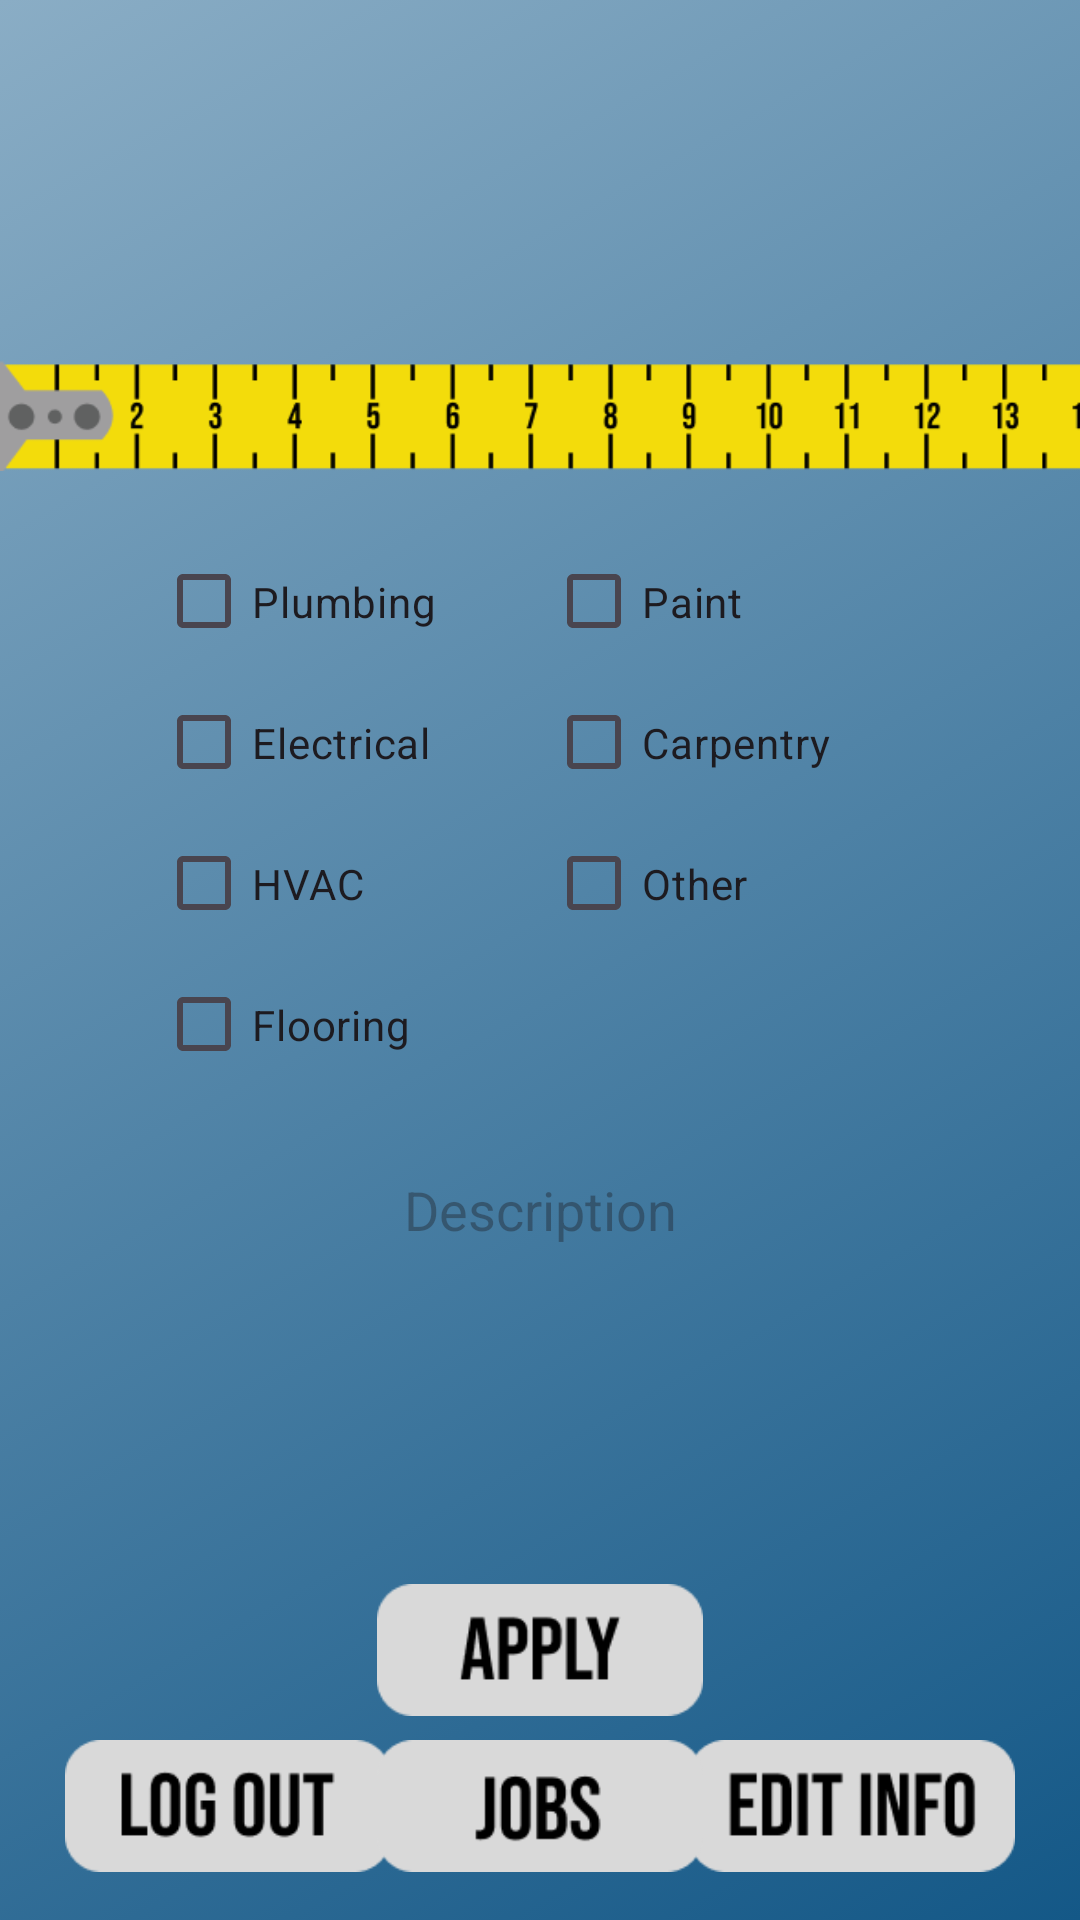

Android layout source for this screen:
<!-- AndroidManifest.xml: application theme Theme.Homework04_Program01 -->
<!-- res/layout/activity_handyman_profile.xml -->
<?xml version="1.0" encoding="utf-8"?>
<androidx.constraintlayout.widget.ConstraintLayout xmlns:android="http://schemas.android.com/apk/res/android"
    xmlns:app="http://schemas.android.com/apk/res-auto"
    xmlns:tools="http://schemas.android.com/tools"
    android:layout_width="match_parent"
    android:layout_height="match_parent"
    tools:context=".HandymanProfile"
    android:background="@drawable/gradient_background">

    <ImageView
        android:id="@+id/imageView36"
        android:layout_width="155dp"
        android:layout_height="75dp"
        android:layout_marginStart="16dp"
        app:layout_constraintBottom_toTopOf="@+id/imageView31"
        app:layout_constraintStart_toStartOf="parent"
        app:layout_constraintTop_toTopOf="parent"
        app:layout_constraintVertical_bias="0.484"
        app:srcCompat="@drawable/logo_handyman" />

    <ImageView
        android:id="@+id/imageView37"
        android:layout_width="415dp"
        android:layout_height="61dp"
        android:layout_marginTop="108dp"
        app:layout_constraintStart_toStartOf="parent"
        app:layout_constraintTop_toTopOf="parent"
        app:srcCompat="@drawable/tape_measure" />

    <EditText
        android:id="@+id/et_v_hp_description"
        android:layout_width="303dp"
        android:layout_height="231dp"
        android:layout_marginTop="16dp"
        android:ems="10"
        android:gravity="center|top"
        android:hint="Description"
        android:inputType="textMultiLine"
        android:lines="9"
        android:maxLines="9"
        android:minLines="5"
        android:scrollbars="vertical"
        app:layout_constraintEnd_toEndOf="parent"
        app:layout_constraintHorizontal_bias=".5"
        app:layout_constraintStart_toStartOf="parent"
        app:layout_constraintTop_toBottomOf="@+id/checkBox_v_hp_flooring" />

    <CheckBox
        android:id="@+id/checkBox_v_hp_plumbing"
        android:layout_width="126dp"
        android:layout_height="47dp"
        android:layout_marginStart="52dp"
        android:layout_marginTop="8dp"
        android:text="Plumbing"
        app:layout_constraintStart_toStartOf="parent"
        app:layout_constraintTop_toBottomOf="@+id/imageView37" />

    <CheckBox
        android:id="@+id/checkBox_v_hp_paint"
        android:layout_width="126dp"
        android:layout_height="47dp"
        android:layout_marginTop="8dp"
        android:layout_marginEnd="52dp"
        android:text="Paint"
        app:layout_constraintEnd_toEndOf="parent"
        app:layout_constraintTop_toBottomOf="@+id/imageView37" />

    <CheckBox
        android:id="@+id/checkBox_v_hp_electrical"
        android:layout_width="126dp"
        android:layout_height="47dp"
        android:text="Electrical"
        app:layout_constraintStart_toStartOf="@+id/checkBox_v_hp_plumbing"
        app:layout_constraintTop_toBottomOf="@+id/checkBox_v_hp_plumbing" />

    <CheckBox
        android:id="@+id/checkBox_v_hp_other"
        android:layout_width="126dp"
        android:layout_height="47dp"
        android:text="Other"
        app:layout_constraintEnd_toEndOf="@+id/checkBox_v_hp_carpentry"
        app:layout_constraintTop_toBottomOf="@+id/checkBox_v_hp_carpentry" />

    <CheckBox
        android:id="@+id/checkBox_v_hp_hvac"
        android:layout_width="126dp"
        android:layout_height="47dp"
        android:text="HVAC"
        app:layout_constraintStart_toStartOf="@+id/checkBox_v_hp_electrical"
        app:layout_constraintTop_toBottomOf="@+id/checkBox_v_hp_electrical" />

    <CheckBox
        android:id="@+id/checkBox_v_hp_flooring"
        android:layout_width="126dp"
        android:layout_height="47dp"
        android:text="Flooring"
        app:layout_constraintStart_toStartOf="@+id/checkBox_v_hp_hvac"
        app:layout_constraintTop_toBottomOf="@+id/checkBox_v_hp_hvac" />

    <CheckBox
        android:id="@+id/checkBox_v_hp_carpentry"
        android:layout_width="126dp"
        android:layout_height="47dp"
        android:text="Carpentry"
        app:layout_constraintEnd_toEndOf="@+id/checkBox_v_hp_paint"
        app:layout_constraintTop_toBottomOf="@+id/checkBox_v_hp_paint" />

    <ImageView
        android:id="@+id/img_v_hp_logout"
        android:layout_width="120dp"
        android:layout_height="44dp"
        android:layout_marginStart="16dp"
        android:layout_marginBottom="16dp"
        app:layout_constraintBottom_toBottomOf="parent"
        app:layout_constraintStart_toStartOf="parent"
        app:srcCompat="@drawable/button_logout" />

    <ImageView
        android:id="@+id/img_v_hp_apply"
        android:layout_width="120dp"
        android:layout_height="44dp"
        android:layout_marginBottom="8dp"
        app:layout_constraintBottom_toTopOf="@+id/img_v_hp_jobs"
        app:layout_constraintEnd_toEndOf="@+id/img_v_hp_jobs"
        app:layout_constraintHorizontal_bias="0.0"
        app:layout_constraintStart_toStartOf="@+id/img_v_hp_jobs"
        app:srcCompat="@drawable/button_apply" />

    <ImageView
        android:id="@+id/img_v_hp_editInfo"
        android:layout_width="120dp"
        android:layout_height="44dp"
        android:layout_marginEnd="16dp"
        android:layout_marginBottom="16dp"
        app:layout_constraintBottom_toBottomOf="parent"
        app:layout_constraintEnd_toEndOf="parent"
        app:srcCompat="@drawable/button_edit_info" />

    <ImageView
        android:id="@+id/img_v_hp_jobs"
        android:layout_width="120dp"
        android:layout_height="44dp"
        android:layout_marginBottom="16dp"
        app:layout_constraintBottom_toBottomOf="parent"
        app:layout_constraintEnd_toEndOf="parent"
        app:layout_constraintStart_toStartOf="parent"
        app:srcCompat="@drawable/button_jobs" />
</androidx.constraintlayout.widget.ConstraintLayout>
<!-- resources referenced by this layout -->
<resources>
  <!-- drawable button_apply: png bitmap (drawable, 1799 bytes) -->
  <!-- drawable button_edit_info: png bitmap (drawable, 1959 bytes) -->
  <!-- drawable button_jobs: png bitmap (drawable, 1573 bytes) -->
  <!-- drawable button_logout: png bitmap (drawable, 1721 bytes) -->
  <!-- drawable gradient_background (drawable) -->
  <?xml version="1.0" encoding="utf-8"?>
  <selector xmlns:android="http://schemas.android.com/apk/res/android">
      <item>
          <shape>
              <gradient
                  android:startColor="#8AADC5"
                  android:endColor="#145887"
                  android:angle="315"
                  android:type="linear" />
          </shape>
      </item>
  </selector>
  <!-- drawable tape_measure: png bitmap (drawable, 5947 bytes) -->
  <style name="Theme.Homework04_Program01" parent="Base.Theme.Homework04_Program01" />
  <style name="Base.Theme.Homework04_Program01" parent="Theme.Material3.DayNight.NoActionBar">
          
          
      </style>
</resources>
